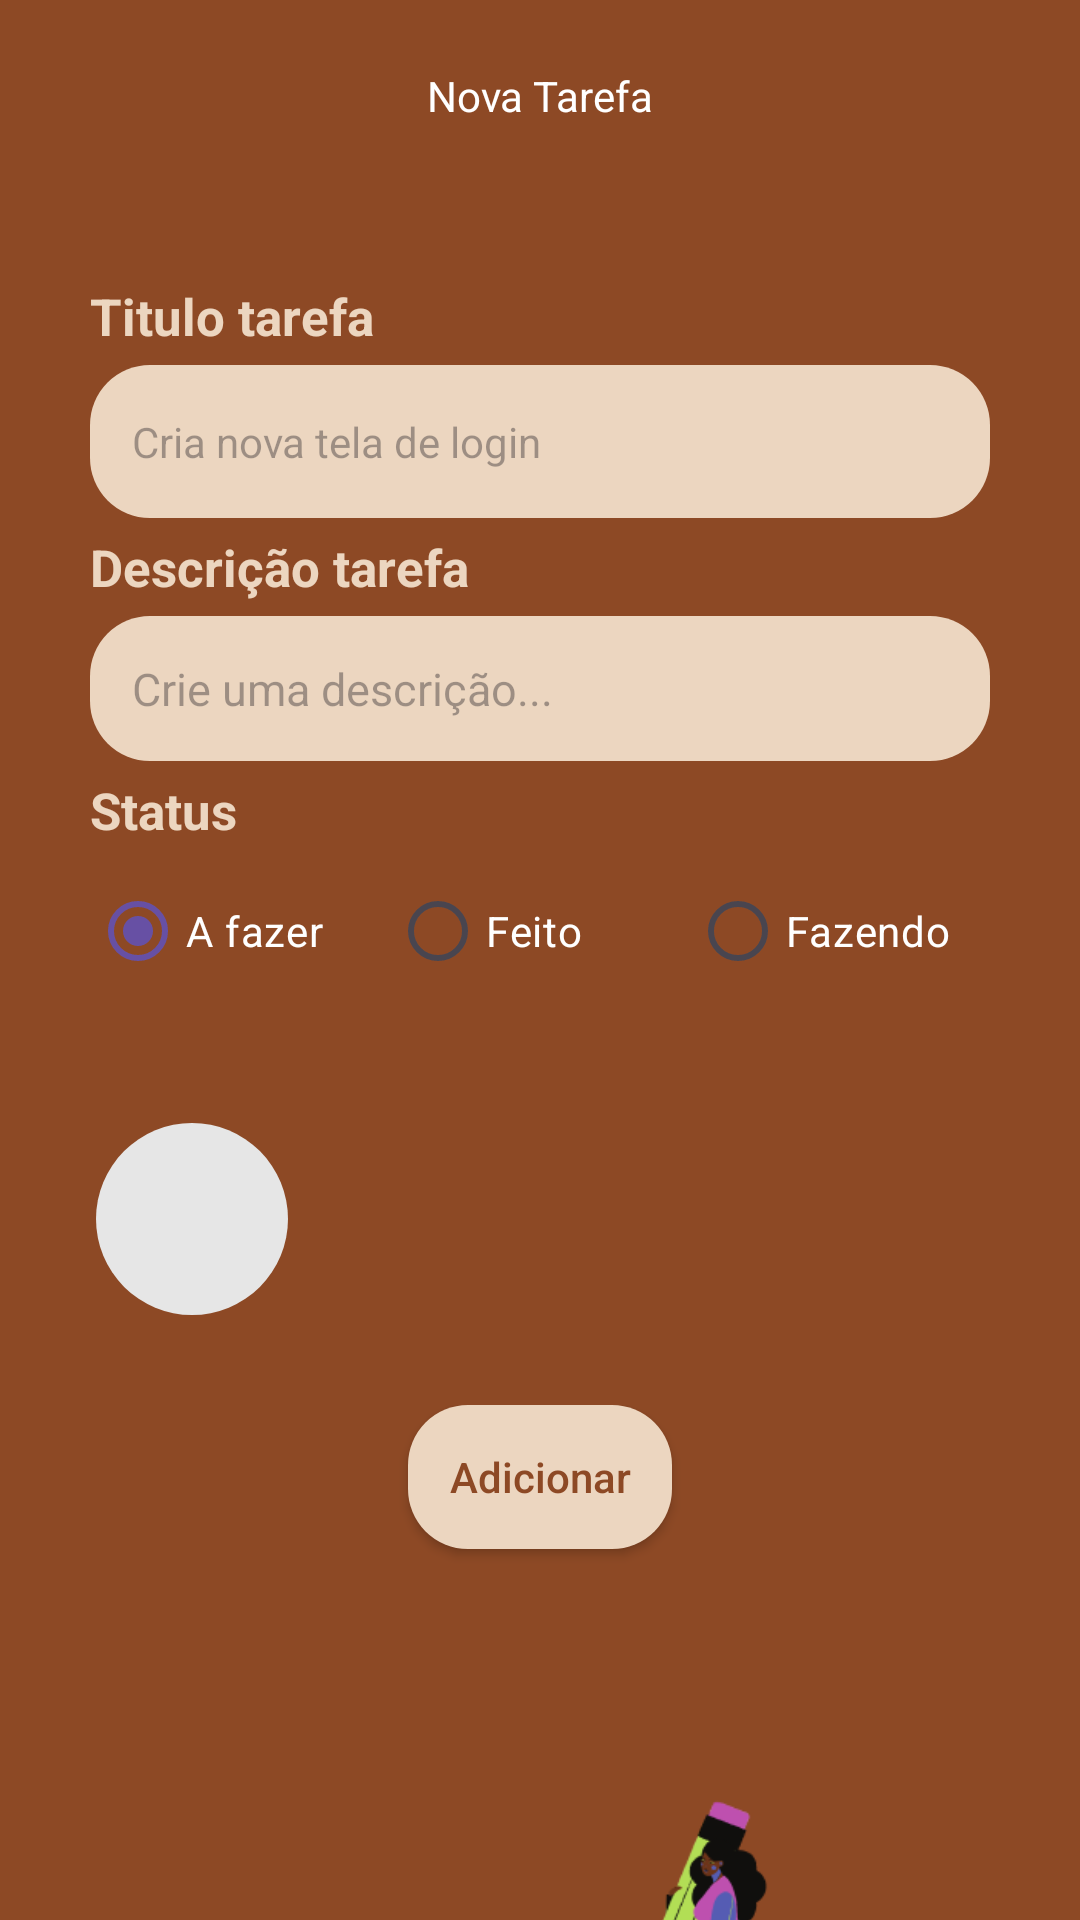

Layout XML and referenced resources for this Android screen:
<!-- AndroidManifest.xml: application theme Theme.LojaVirtualFirebase -->
<!-- res/layout/fragment_form__task.xml -->
<?xml version="1.0" encoding="utf-8"?>
<androidx.constraintlayout.widget.ConstraintLayout xmlns:android="http://schemas.android.com/apk/res/android"
    xmlns:app="http://schemas.android.com/apk/res-auto"
    xmlns:tools="http://schemas.android.com/tools"
    android:layout_width="match_parent"
    android:layout_height="match_parent"
    tools:context=".ui.Form_TaskFragment">


    <com.google.android.material.appbar.AppBarLayout
        android:id="@+id/appBarLayout"
        android:layout_width="0dp"
        android:layout_height="wrap_content"
        android:layout_marginBottom="272dp"
        app:layout_constraintEnd_toEndOf="parent"
        app:layout_constraintStart_toStartOf="parent"
        app:layout_constraintTop_toTopOf="parent"
        tools:layout_constraintEnd_toEndOf="parent"
        tools:layout_constraintStart_toStartOf="parent"
        tools:layout_constraintTop_toTopOf="parent">


        <androidx.appcompat.widget.Toolbar
            android:id="@+id/toobar"
            android:layout_width="match_parent"
            android:layout_height="match_parent"
            android:background="@color/color_toobar"
            app:navigationIcon="@drawable/back">

            <TextView
                android:layout_width="wrap_content"
                android:layout_height="wrap_content"
                android:layout_gravity="center"
                android:text="Nova Tarefa"
                android:textColor="@color/white" />

        </androidx.appcompat.widget.Toolbar>

    </com.google.android.material.appbar.AppBarLayout>


    <LinearLayout
        android:id="@+id/constraintLayout2"
        android:layout_width="0dp"
        android:layout_height="wrap_content"
        android:layout_margin="30dp"
        android:layout_marginStart="30dp"
        android:layout_marginEnd="30dp"
        android:orientation="vertical"
        app:layout_constraintEnd_toEndOf="parent"
        app:layout_constraintStart_toStartOf="parent"
        app:layout_constraintTop_toBottomOf="@+id/appBarLayout">


        <TextView
            android:id="@+id/textView"
            android:layout_width="wrap_content"
            android:layout_height="wrap_content"
            android:paddingBottom="5dp"
            android:text="Titulo tarefa"
            android:textColor="@color/colorInput"
            android:textSize="17sp"
            android:textStyle="bold"
            app:layout_constraintStart_toStartOf="parent"
            app:layout_constraintTop_toTopOf="parent" />

        <EditText
            android:id="@+id/editTarefa"
            android:layout_width="match_parent"
            android:layout_height="51dp"
            android:background="@drawable/bg_input"
            android:hint="Cria nova tela de login"
            android:padding="14dp"
            android:textSize="14sp"
            app:layout_constraintEnd_toEndOf="parent"
            app:layout_constraintHorizontal_bias="0.6"
            app:layout_constraintStart_toStartOf="parent"
            app:layout_constraintTop_toBottomOf="@+id/textView" />

        <TextView
            android:id="@+id/textView2"
            android:layout_width="wrap_content"
            android:layout_height="wrap_content"
            android:paddingTop="5dp"
            android:paddingBottom="5dp"
            android:text="Descrição tarefa"
            android:textColor="@color/colorInput"
            android:textSize="17sp"
            android:textStyle="bold"
            app:layout_constraintStart_toStartOf="parent"
            app:layout_constraintTop_toBottomOf="@+id/editTarefa" />

        <ScrollView
            android:id="@+id/scrollView2"
            android:layout_width="match_parent"
            android:layout_height="wrap_content"
            app:layout_constraintEnd_toEndOf="parent"
            app:layout_constraintHorizontal_bias="0.0"
            app:layout_constraintStart_toStartOf="parent"
            app:layout_constraintTop_toBottomOf="@+id/textView2">

            <EditText
                android:id="@+id/editDescricao"
                android:layout_width="match_parent"
                android:layout_height="wrap_content"
                android:background="@drawable/bg_input"
                android:hint="Crie uma descrição..."
                android:inputType="textEmailAddress"
                android:padding="14dp"
                android:textAlignment="textStart"
                android:textSize="15sp" />
        </ScrollView>


        <TextView
            android:id="@+id/textView3"
            android:layout_width="wrap_content"
            android:layout_height="wrap_content"
            android:paddingTop="5dp"
            android:paddingBottom="5dp"
            android:text="Status"
            android:textColor="@color/colorInput"
            android:textSize="17sp"
            android:textStyle="bold"
            app:layout_constraintBottom_toTopOf="@+id/radioGroup"
            app:layout_constraintStart_toStartOf="parent" />

        <RadioGroup
            android:id="@+id/radioGroup"
            android:layout_width="match_parent"
            android:layout_height="wrap_content"
            android:orientation="horizontal"
            app:layout_constraintBottom_toBottomOf="@+id/editTarefa"
            app:layout_constraintEnd_toEndOf="parent"
            app:layout_constraintStart_toStartOf="parent"
            app:layout_constraintTop_toTopOf="@+id/btnAdicionar">

            <RadioButton
                android:id="@+id/rbAfaze"
                android:layout_width="match_parent"
                android:layout_height="wrap_content"
                android:layout_weight="1"
                android:buttonTint="@color/white"
                android:checked="true"
                android:text="A fazer"
                android:textColor="@color/white" />

            <RadioButton
                android:id="@+id/rbFeito"
                android:layout_width="match_parent"
                android:layout_height="wrap_content"
                android:layout_weight="1"
                android:buttonTint="@color/white"
                android:text="Feito"
                android:textColor="@color/white" />

            <RadioButton
                android:id="@+id/rbFazendo"
                android:layout_width="match_parent"
                android:layout_height="wrap_content"
                android:layout_weight="1"
                android:buttonTint="@color/white"
                android:text="Fazendo"
                android:textColor="@color/white" />


        </RadioGroup>


    </LinearLayout>

    <androidx.constraintlayout.widget.ConstraintLayout
        android:id="@+id/constraintLayout3"
        android:layout_width="0dp"

        android:layout_height="wrap_content"
        android:layout_marginTop="40dp"
        app:layout_constraintEnd_toEndOf="parent"
        app:layout_constraintStart_toStartOf="parent"
        app:layout_constraintTop_toBottomOf="@+id/constraintLayout2">

        <TextView
            android:id="@+id/btnEditar"
            android:layout_width="64dp"
            android:layout_height="64dp"
            android:layout_marginStart="32dp"
            android:background="@drawable/background_calendario"
            app:layout_constraintStart_toStartOf="parent"
            app:layout_constraintTop_toTopOf="parent" />

        <ImageView
            android:id="@+id/btnCalendario"
            android:layout_width="42dp"
            android:layout_height="31dp"
            android:src="@drawable/baseline_calendar_month_24"
            app:layout_constraintBottom_toBottomOf="parent"
            app:layout_constraintEnd_toEndOf="@+id/btnEditar"
            app:layout_constraintStart_toStartOf="@+id/btnEditar"
            app:layout_constraintTop_toTopOf="@+id/btnEditar" />

        <TextView
            android:id="@+id/etDate"
            android:layout_width="100dp"
            android:layout_height="19dp"
            android:layout_marginStart="36dp"
            android:clickable="false"
            android:textColor="@color/white"
            app:layout_constraintBottom_toBottomOf="parent"
            app:layout_constraintStart_toEndOf="@+id/btnEditar"
            app:layout_constraintTop_toTopOf="parent"
            app:layout_constraintVertical_bias="0.511" />


    </androidx.constraintlayout.widget.ConstraintLayout>

    <LinearLayout
        android:id="@+id/linearLayout6"
        android:layout_width="match_parent"
        android:layout_height="wrap_content"
        android:layout_margin="30dp"
        android:layout_marginTop="32dp"
        android:orientation="vertical"
        app:layout_constraintEnd_toEndOf="parent"
        app:layout_constraintStart_toStartOf="parent"
        app:layout_constraintTop_toBottomOf="@+id/constraintLayout3">


        <Button
            android:id="@+id/btnAdicionar"
            android:layout_width="wrap_content"
            android:layout_height="wrap_content"
            android:layout_gravity="center"
            android:background="@drawable/bg_input"
            android:text="Adicionar"
            android:textAllCaps="false"
            android:textColor="@color/color_default"
            app:backgroundTint="@null"
            app:layout_constraintBottom_toBottomOf="parent"
            app:layout_constraintEnd_toEndOf="parent"
            app:layout_constraintStart_toStartOf="parent"
            app:layout_constraintTop_toBottomOf="@+id/etDate"
            app:layout_constraintVertical_bias="0.121" />

        <ProgressBar
            android:id="@+id/prog"
            android:layout_width="40dp"
            android:layout_height="39dp"
            android:layout_gravity="center"
            android:layout_marginTop="30dp"
            android:indeterminateTint="@color/white"
            android:visibility="invisible"
            app:layout_constraintBottom_toBottomOf="parent"
            app:layout_constraintEnd_toEndOf="parent"
            app:layout_constraintHorizontal_bias="0.498"
            app:layout_constraintStart_toStartOf="parent"
            app:layout_constraintTop_toBottomOf="@+id/btnAdicionar"
            app:layout_constraintVertical_bias="0.176"
            tools:visibility="visible" />

        <ImageView
            android:id="@+id/imageView3"
            android:layout_width="160dp"
            android:layout_height="137dp"
            android:layout_gravity="end"
            android:src="@drawable/fotoitem"
            app:layout_constraintBottom_toBottomOf="parent"
            app:layout_constraintEnd_toEndOf="parent"
            app:layout_constraintTop_toBottomOf="@+id/btnAdicionar"
            app:layout_constraintVertical_bias="1.0" />


    </LinearLayout>


</androidx.constraintlayout.widget.ConstraintLayout>
<!-- resources referenced by this layout -->
<resources>
  <color name="colorInput">#ecd6c0</color>
  <color name="color_default">#8d4925</color>
  <color name="color_toobar">#8d4925</color>
  <color name="white">#FFFFFFFF</color>
  <!-- drawable background_calendario (drawable) -->
  <shape xmlns:android="http://schemas.android.com/apk/res/android"
      android:shape="oval">
      <solid android:color="@color/color_calendario"/>
  </shape>
  <!-- drawable bg_input (drawable) -->
  <?xml version="1.0" encoding="utf-8"?>
  <shape xmlns:android="http://schemas.android.com/apk/res/android"
      android:shape="rectangle">
  
      <solid android:color="@color/colorInput"/>
      <corners android:radius="20dp"/>
  
  </shape>
  <!-- drawable fotoitem: png bitmap (drawable, 20606 bytes) -->
  <style name="Theme.LojaVirtualFirebase" parent="Base.Theme.LojaVirtualFirebase" />
  <color name="color_calendario">#e6e6e6</color>
  <style name="Base.Theme.LojaVirtualFirebase" parent="Theme.Material3.DayNight.NoActionBar">
          
          
          <item name="android:windowBackground">@color/color_default</item>
  
      </style>
</resources>
